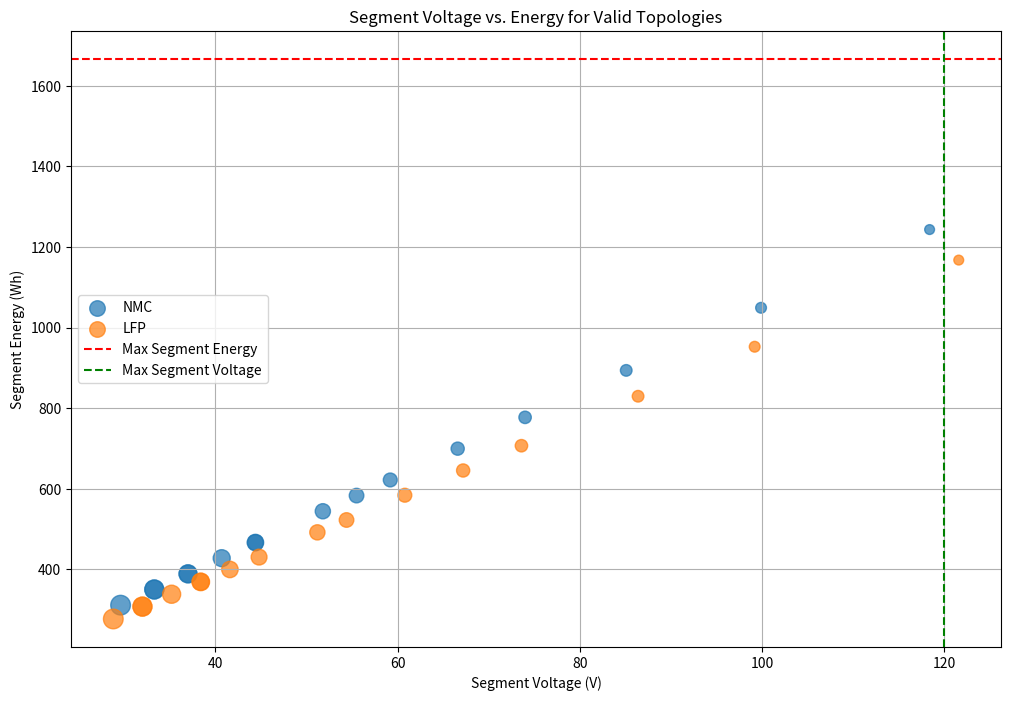
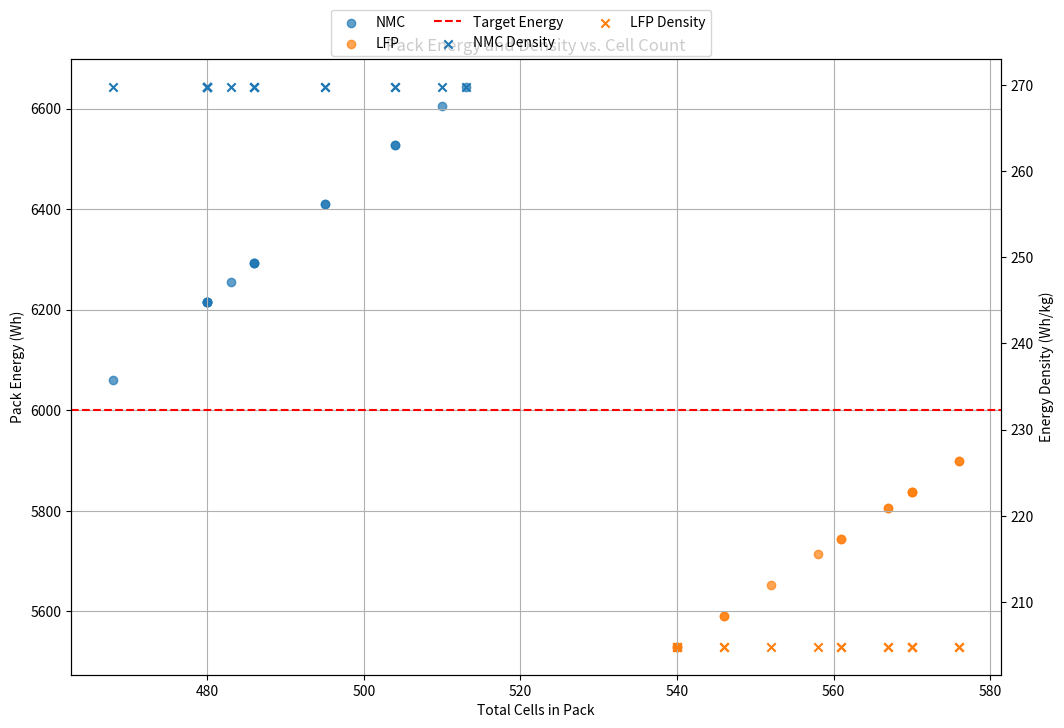
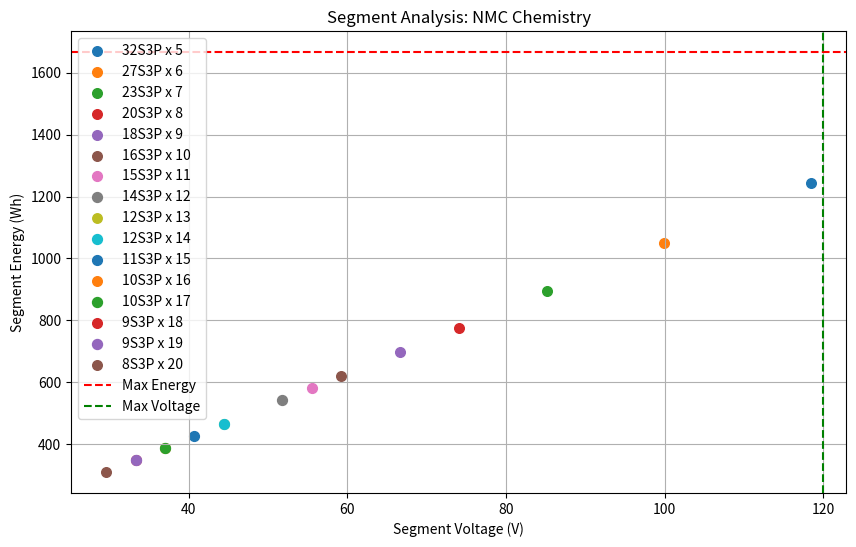
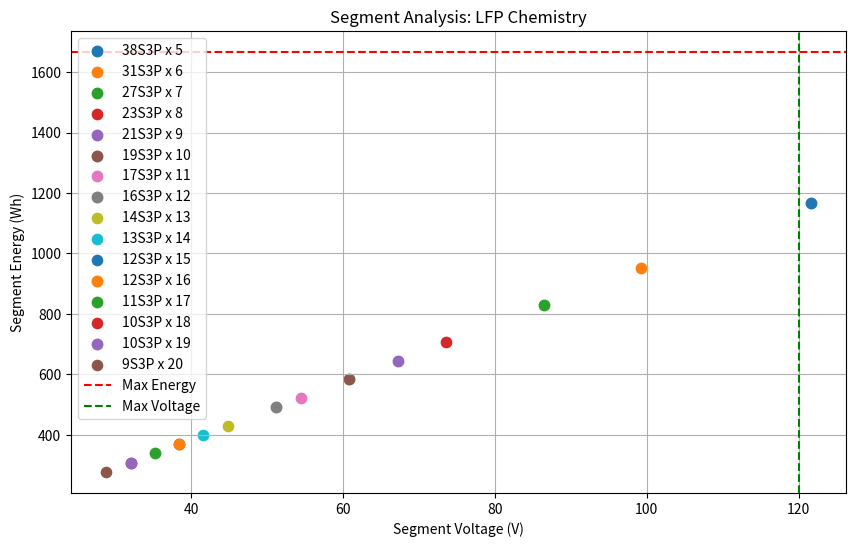

Write the Python code that produced these figures, in order.
import numpy as np
import pandas as pd
import matplotlib.pyplot as plt
from matplotlib.ticker import MaxNLocator

# Constants
TOTAL_ENERGY_Wh = 6000  # 6kWh
TOTAL_VOLTAGE_V = 600
CONTINUOUS_CURRENT_A = 60
SEGMENT_VOLTAGE_MAX_V = 120
SEGMENT_ENERGY_MAX_MJ = 6
SEGMENT_ENERGY_MAX_Wh = SEGMENT_ENERGY_MAX_MJ * 1000 / 3.6  # Convert MJ to Wh

# Cell parameters (typical values for high-performance cells)
CELL_PARAMS = {
    "NMC": {
        "nominal_voltage": 3.7,
        "capacity_ah": 3.5,
        "max_discharge_current": 35,  # 10C for 3.5Ah cell
        "energy_density_wh_kg": 250,
        "weight_kg": 0.048  # 18650 cell
    },
    "LFP": {
        "nominal_voltage": 3.2,
        "capacity_ah": 3.2,
        "max_discharge_current": 32,  # 10C for 3.2Ah cell
        "energy_density_wh_kg": 180,
        "weight_kg": 0.050  # Similar form factor
    }
}

def calculate_possible_topologies():
    results = []
    
    # Iterate through possible number of segments (must be at least 5 for 600V/120V)
    for n_segments in range(5, 21):  # From 5 to 20 segments
        segment_voltage = TOTAL_VOLTAGE_V / n_segments
        
        # Skip if segment voltage exceeds limit
        if segment_voltage > SEGMENT_VOLTAGE_MAX_V:
            continue
            
        segment_energy_wh = TOTAL_ENERGY_Wh / n_segments
        
        # Skip if segment energy exceeds limit
        if segment_energy_wh > SEGMENT_ENERGY_MAX_Wh:
            continue
            
        for chemistry, params in CELL_PARAMS.items():
            v_cell = params["nominal_voltage"]
            c_cell = params["capacity_ah"]
            max_discharge = params["max_discharge_current"]
            
            # Calculate cells in series per segment
            s_segment = max(1, round(segment_voltage / v_cell))
            actual_segment_voltage = s_segment * v_cell
            
            # Calculate required capacity per segment
            required_capacity_ah = segment_energy_wh / actual_segment_voltage
            
            # Calculate parallel cells needed
            p_segment = max(1, round(required_capacity_ah / c_cell))
            actual_capacity_ah = p_segment * c_cell
            actual_segment_energy_wh = actual_segment_voltage * actual_capacity_ah
            
            # Calculate current per parallel branch
            current_per_branch = CONTINUOUS_CURRENT_A / p_segment
            
            # Check current limits
            if current_per_branch > max_discharge:
                continue
                
            # Calculate total cells and pack metrics
            total_cells = n_segments * s_segment * p_segment
            pack_energy_wh = n_segments * actual_segment_energy_wh
            pack_energy_density = pack_energy_wh / (total_cells * params["weight_kg"])
            
            results.append({
                "Chemistry": chemistry,
                "Segments": n_segments,
                "Cells_per_Segment": f"{s_segment}S{p_segment}P",
                "Total_Cells": total_cells,
                "Segment_Voltage_V": round(actual_segment_voltage, 1),
                "Segment_Energy_Wh": round(actual_segment_energy_wh, 1),
                "Segment_Energy_MJ": round(actual_segment_energy_wh * 3.6 / 1000, 3),
                "Pack_Voltage_V": round(n_segments * actual_segment_voltage, 1),
                "Pack_Energy_Wh": round(pack_energy_wh, 1),
                "Current_per_Cell_A": round(current_per_branch, 1),
                "Energy_Density_Wh_kg": round(pack_energy_density, 1),
                "Max_Discharge_Rate": f"{current_per_branch/c_cell:.1f}C"
            })
    
    return pd.DataFrame(results)

def analyze_and_visualize(df):
    if df.empty:
        print("No valid topologies found with given constraints.")
        return
    
    print(f"Found {len(df)} valid topology combinations")
    print("\nTop configurations per chemistry:")
    
    # Create output directory
    import os
    os.makedirs("topology_analysis", exist_ok=True)
    
    # Save full results
    df.to_csv("topology_analysis/all_topologies.csv", index=False)
    print("Saved all_topologies.csv")
    
    # Filter and sort best options
    best_nmc = df[df["Chemistry"] == "NMC"].sort_values(
        by=["Total_Cells", "Energy_Density_Wh_kg"], 
        ascending=[True, False]
    ).head(5)
    
    best_lfp = df[df["Chemistry"] == "LFP"].sort_values(
        by=["Total_Cells", "Energy_Density_Wh_kg"], 
        ascending=[True, False]
    ).head(5)
    
    # Combined best options
    best_combined = pd.concat([best_nmc, best_lfp])
    best_combined.to_csv("topology_analysis/best_topologies.csv", index=False)
    print("Saved best_topologies.csv")
    
    # Visualization 1: Segment configurations
    plt.figure(figsize=(12, 8))
    for chemistry in df["Chemistry"].unique():
        subset = df[df["Chemistry"] == chemistry]
        plt.scatter(
            subset["Segment_Voltage_V"], 
            subset["Segment_Energy_Wh"], 
            s=subset["Segments"]*10,
            label=chemistry,
            alpha=0.7
        )
    
    plt.axhline(y=SEGMENT_ENERGY_MAX_Wh, color='r', linestyle='--', label='Max Segment Energy')
    plt.axvline(x=SEGMENT_VOLTAGE_MAX_V, color='g', linestyle='--', label='Max Segment Voltage')
    plt.title("Segment Voltage vs. Energy for Valid Topologies")
    plt.xlabel("Segment Voltage (V)")
    plt.ylabel("Segment Energy (Wh)")
    plt.legend()
    plt.grid(True)
    plt.savefig("topology_analysis/segment_analysis.png")
    plt.close()
    
    # Visualization 2: Pack efficiency
    fig, ax1 = plt.subplots(figsize=(12, 8))
    
    for chemistry in df["Chemistry"].unique():
        subset = df[df["Chemistry"] == chemistry]
        ax1.scatter(
            subset["Total_Cells"], 
            subset["Pack_Energy_Wh"], 
            label=chemistry,
            alpha=0.7
        )
    
    ax1.set_xlabel("Total Cells in Pack")
    ax1.set_ylabel("Pack Energy (Wh)")
    ax1.axhline(y=TOTAL_ENERGY_Wh, color='r', linestyle='--', label='Target Energy')
    ax1.grid(True)
    
    ax2 = ax1.twinx()
    for chemistry in df["Chemistry"].unique():
        subset = df[df["Chemistry"] == chemistry]
        ax2.scatter(
            subset["Total_Cells"], 
            subset["Energy_Density_Wh_kg"], 
            marker='x',
            label=f"{chemistry} Density"
        )
    
    ax2.set_ylabel("Energy Density (Wh/kg)")
    fig.legend(loc='upper center', bbox_to_anchor=(0.5, 0.95), ncol=3)
    plt.title("Pack Energy and Density vs. Cell Count")
    plt.savefig("topology_analysis/pack_efficiency.png", bbox_inches='tight')
    plt.close()
    
    # Visualization 3: Segment configurations per chemistry
    for chemistry in df["Chemistry"].unique():
        plt.figure(figsize=(10, 6))
        subset = df[df["Chemistry"] == chemistry]
        
        # Get unique configurations
        configs = subset[["Cells_per_Segment", "Segments"]].drop_duplicates()
        for _, row in configs.iterrows():
            config_subset = subset[
                (subset["Cells_per_Segment"] == row["Cells_per_Segment"]) & 
                (subset["Segments"] == row["Segments"])
            ]
            plt.scatter(
                config_subset["Segment_Voltage_V"],
                config_subset["Segment_Energy_Wh"],
                s=config_subset["Total_Cells"]/10,
                label=f"{row['Cells_per_Segment']} x {row['Segments']}"
            )
        
        plt.axhline(y=SEGMENT_ENERGY_MAX_Wh, color='r', linestyle='--', label='Max Energy')
        plt.axvline(x=SEGMENT_VOLTAGE_MAX_V, color='g', linestyle='--', label='Max Voltage')
        plt.title(f"Segment Analysis: {chemistry} Chemistry")
        plt.xlabel("Segment Voltage (V)")
        plt.ylabel("Segment Energy (Wh)")
        plt.legend()
        plt.grid(True)
        plt.savefig(f"topology_analysis/{chemistry}_segment_analysis.png")
        plt.close()
    
    print("Visualizations saved to topology_analysis folder")

if __name__ == "__main__":
    print("Calculating possible battery topologies for FSAE accumulator...")
    print(f"Constraints: {TOTAL_ENERGY_Wh}Wh, {TOTAL_VOLTAGE_V}V, {CONTINUOUS_CURRENT_A}A continuous")
    print(f"Segment limits: {SEGMENT_VOLTAGE_MAX_V}V, {SEGMENT_ENERGY_MAX_MJ}MJ ({SEGMENT_ENERGY_MAX_Wh:.1f}Wh)")
    
    df = calculate_possible_topologies()
    
    if not df.empty:
        print("\nTop 5 configurations:")
        print(df.head(5).to_string(index=False))
        
        # Analysis and visualization
        analyze_and_visualize(df)
        
        # Design recommendations
        print("\nDesign Recommendations:")
        print("1. Higher segment counts reduce segment energy but increase complexity")
        print("2. NMC chemistry provides better energy density but requires more thermal management")
        print("3. LFP chemistry offers safer thermal performance at the cost of density")
        print("4. Aim for 5-8 segments to balance complexity and performance")
        print("5. Verify all designs meet FSAE rules for accumulator construction")
        print("6. Consider mechanical constraints when arranging segments in the vehicle")
    else:
        print("No valid topologies found with current constraints. Consider relaxing constraints.")
